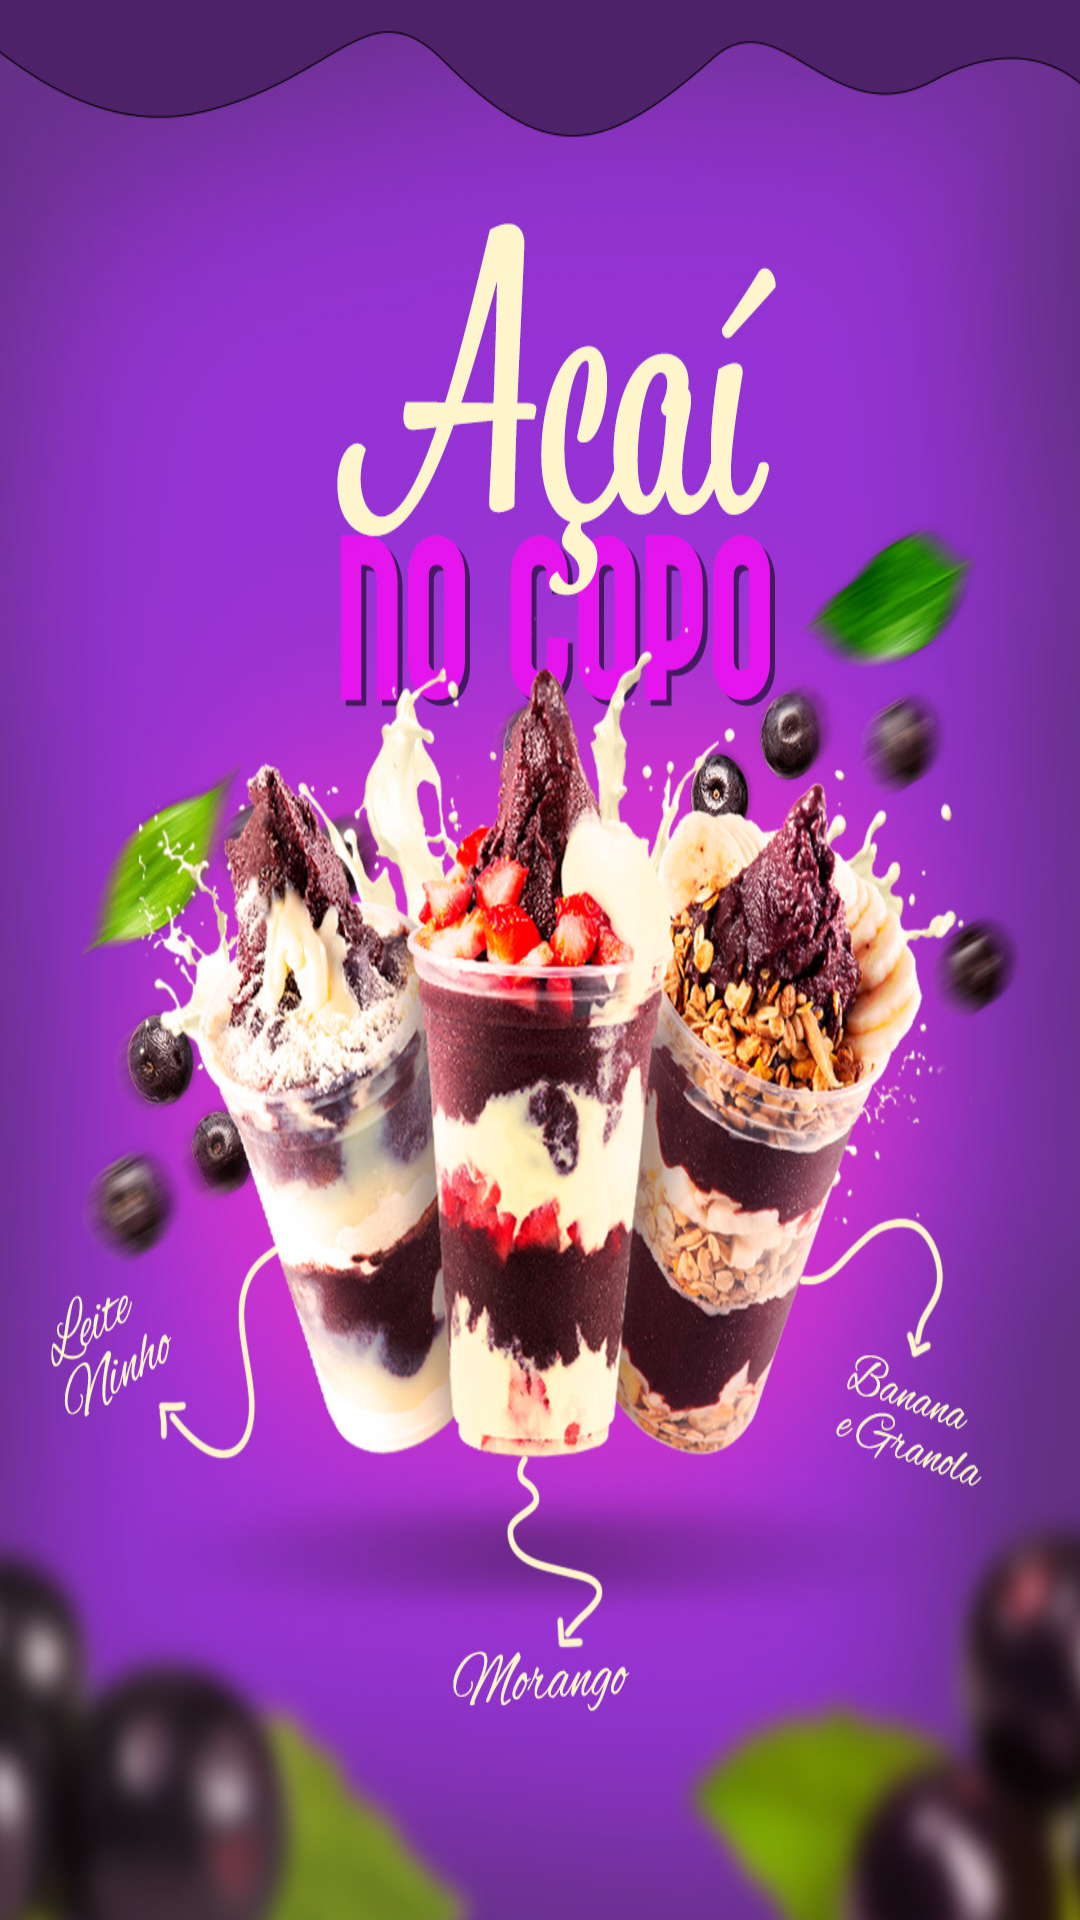

Reconstruct the res/layout file that produces this screen, plus the resources it refers to.
<!-- AndroidManifest.xml: application theme Theme.Acai -->
<!-- res/layout/activity_main.xml -->
<?xml version="1.0" encoding="utf-8"?>
<androidx.constraintlayout.widget.ConstraintLayout xmlns:android="http://schemas.android.com/apk/res/android"
    xmlns:app="http://schemas.android.com/apk/res-auto"
    xmlns:tools="http://schemas.android.com/tools"
    android:layout_width="match_parent"
    android:layout_height="match_parent"
    android:background="@drawable/tela2"
    tools:context=".MainActivity" />
<!-- resources referenced by this layout -->
<resources>
  <!-- drawable tela2: jpg bitmap (drawable-v24, 322337 bytes) -->
  <style name="Theme.Acai" parent="Theme.MaterialComponents.DayNight.NoActionBar">
          
          <item name="colorPrimary">@color/purple_500</item>
          <item name="colorPrimaryVariant">@color/purple_700</item>
          <item name="colorOnPrimary">@color/white</item>
          
          <item name="colorSecondary">@color/teal_200</item>
          <item name="colorSecondaryVariant">@color/teal_700</item>
          <item name="colorOnSecondary">@color/black</item>
          
          <item name="android:statusBarColor">?attr/colorPrimaryVariant</item>
          
      </style>
  <!-- not gathered from this repository: default colours our renderer supplied (Android Studio template values) -->
  <color name="purple_500">#FF6200EE</color>
  <color name="purple_700">#FF3700B3</color>
  <color name="teal_200">#FF03DAC5</color>
  <color name="teal_700">#FF018786</color>
  <color name="black">#FF000000</color>
  <color name="white">#FFFFFFFF</color>
</resources>
